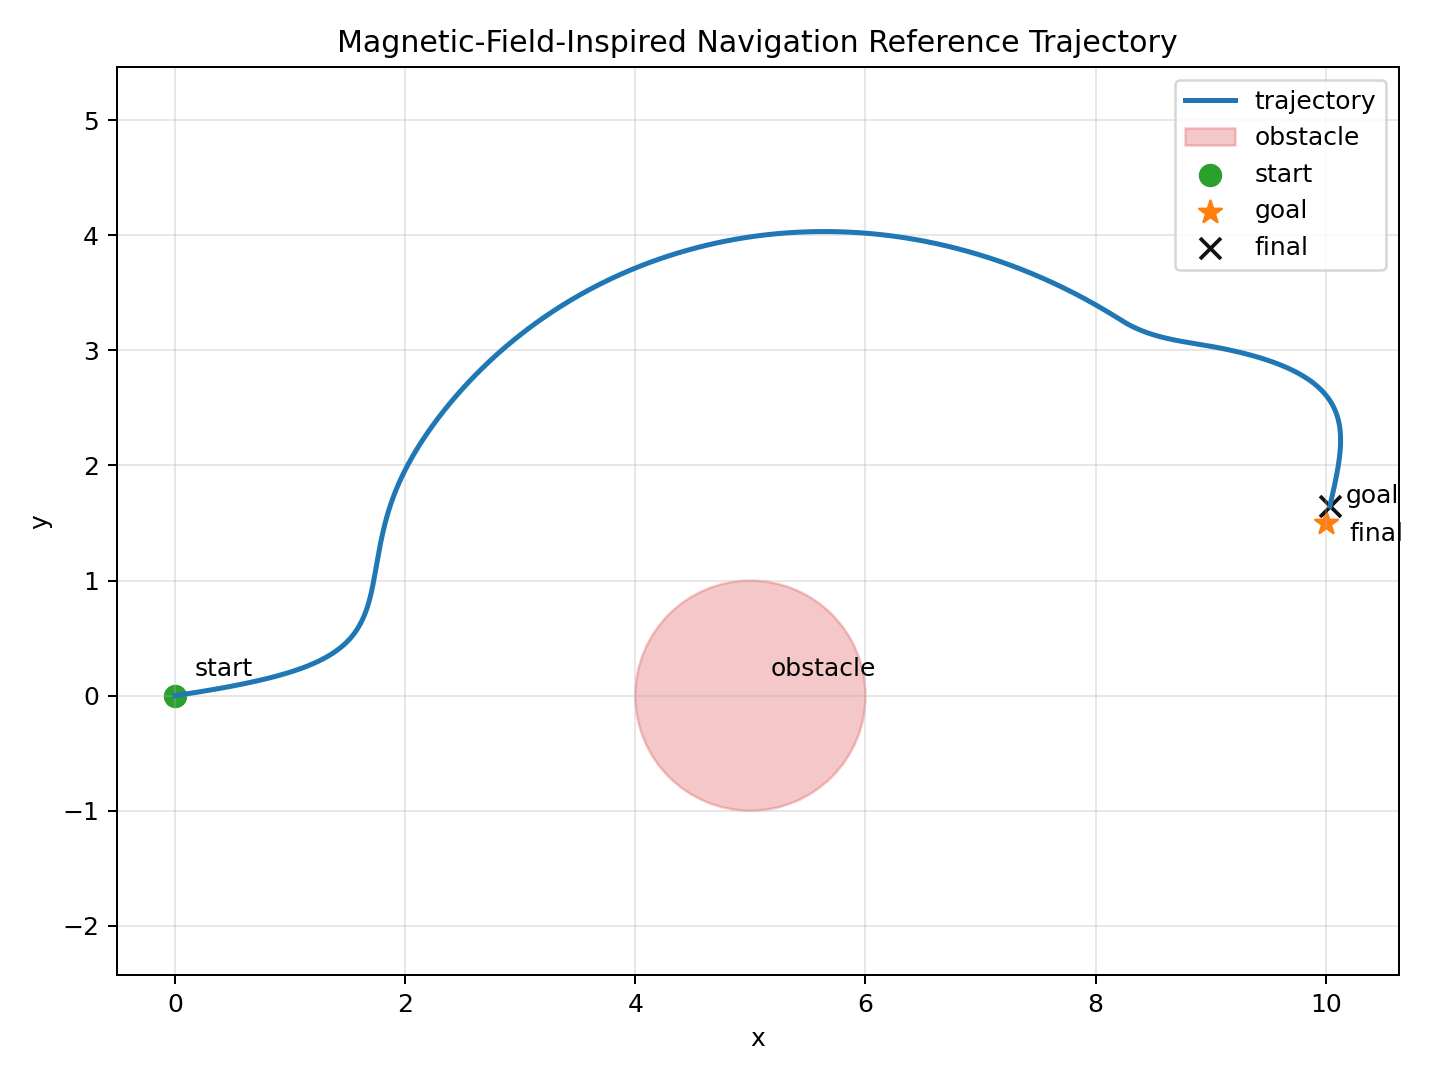

Source data for this figure (header and first rows):
step, x, y, vx, vy, ax, ay, goal_distance, obstacle_distance
0.0, 0.0, 0.0, 0.0, 0.0, 0.05934, 0.0089, 10.11, 4.0
1.0, 2.3734472468839145e-05, 3.5601708703258707e-06, 0.001187, 0.000178, 0.05929, 0.008893, 10.11, 4
2.0, 7.118442932715354e-05, 1.0677667816873386e-05, 0.002372, 0.0003559, 0.05924, 0.008886, 10.11, 4
3.0, 0.0001423, 2.1349663016512408e-05, 0.003557, 0.0005336, 0.05919, 0.008879, 10.11, 4
4.0, 0.0002372, 3.557335735475383e-05, 0.004741, 0.0007112, 0.05915, 0.008872, 10.11, 4
5.0, 0.0003556, 5.334599066976418e-05, 0.005924, 0.0008886, 0.0591, 0.008866, 10.11, 4
6.0, 0.0004978, 7.466485064672612e-05, 0.007106, 0.001066, 0.05905, 0.008859, 10.11, 4
7.0, 0.0006635, 9.952728052357938e-05, 0.008287, 0.001243, 0.059, 0.008852, 10.11, 3.999
8.0, 0.0008528, 0.0001279, 0.009467, 0.00142, 0.05896, 0.008846, 10.11, 3.999
9.0, 0.001066, 0.0001599, 0.01065, 0.001597, 0.05891, 0.00884, 10.11, 3.999
10.0, 0.001302, 0.0001954, 0.01182, 0.001774, 0.05886, 0.008834, 10.11, 3.999
11.0, 0.001562, 0.0002344, 0.013, 0.001951, 0.05882, 0.008828, 10.11, 3.998
12.0, 0.001846, 0.0002769, 0.01418, 0.002127, 0.05877, 0.008823, 10.11, 3.998
13.0, 0.002153, 0.000323, 0.01535, 0.002304, 0.05872, 0.008817, 10.11, 3.998
14.0, 0.002483, 0.0003726, 0.01653, 0.00248, 0.05867, 0.008812, 10.11, 3.998
15.0, 0.002838, 0.0004257, 0.0177, 0.002656, 0.05863, 0.008808, 10.11, 3.997
16.0, 0.003215, 0.0004823, 0.01887, 0.002832, 0.05858, 0.008803, 10.11, 3.997
17.0, 0.003616, 0.0005425, 0.02005, 0.003008, 0.05853, 0.008798, 10.11, 3.996
18.0, 0.00404, 0.0006062, 0.02122, 0.003184, 0.05848, 0.008794, 10.11, 3.996
19.0, 0.004488, 0.0006734, 0.02239, 0.00336, 0.05844, 0.00879, 10.11, 3.996
20.0, 0.004959, 0.0007441, 0.02355, 0.003536, 0.05839, 0.008787, 10.11, 3.995
21.0, 0.005453, 0.0008184, 0.02472, 0.003712, 0.05834, 0.008783, 10.11, 3.995
22.0, 0.005971, 0.0008961, 0.02589, 0.003887, 0.0583, 0.00878, 10.11, 3.994
23.0, 0.006512, 0.0009774, 0.02706, 0.004063, 0.05825, 0.008777, 10.11, 3.993
24.0, 0.007077, 0.001062, 0.02822, 0.004239, 0.0582, 0.008775, 10.1, 3.993
25.0, 0.007664, 0.00115, 0.02938, 0.004414, 0.05815, 0.008772, 10.1, 3.992
26.0, 0.008275, 0.001242, 0.03055, 0.00459, 0.05811, 0.00877, 10.1, 3.992
27.0, 0.00891, 0.001338, 0.03171, 0.004765, 0.05806, 0.008768, 10.1, 3.991
28.0, 0.009567, 0.001436, 0.03287, 0.00494, 0.05801, 0.008766, 10.1, 3.99
29.0, 0.01025, 0.001539, 0.03403, 0.005116, 0.05796, 0.008765, 10.1, 3.99
30.0, 0.01095, 0.001644, 0.03519, 0.005291, 0.05792, 0.008764, 10.1, 3.989
31.0, 0.01168, 0.001754, 0.03635, 0.005466, 0.05787, 0.008763, 10.1, 3.988
32.0, 0.01243, 0.001867, 0.03751, 0.005641, 0.05782, 0.008762, 10.1, 3.988
33.0, 0.0132, 0.001983, 0.03866, 0.005817, 0.05778, 0.008762, 10.1, 3.987
34.0, 0.014, 0.002103, 0.03982, 0.005992, 0.05773, 0.008761, 10.1, 3.986
35.0, 0.01482, 0.002226, 0.04097, 0.006167, 0.05768, 0.008762, 10.1, 3.985
36.0, 0.01566, 0.002353, 0.04213, 0.006342, 0.05763, 0.008762, 10.1, 3.984
37.0, 0.01653, 0.002483, 0.04328, 0.006518, 0.05759, 0.008763, 10.1, 3.983
38.0, 0.01741, 0.002617, 0.04443, 0.006693, 0.05754, 0.008763, 10.09, 3.983
39.0, 0.01833, 0.002755, 0.04558, 0.006868, 0.05749, 0.008765, 10.09, 3.982
40.0, 0.01926, 0.002895, 0.04673, 0.007043, 0.05744, 0.008766, 10.09, 3.981
41.0, 0.02022, 0.00304, 0.04788, 0.007219, 0.0574, 0.008768, 10.09, 3.98
42.0, 0.0212, 0.003188, 0.04903, 0.007394, 0.05735, 0.008769, 10.09, 3.979
43.0, 0.0222, 0.003339, 0.05017, 0.007569, 0.0573, 0.008772, 10.09, 3.978
44.0, 0.02323, 0.003494, 0.05132, 0.007745, 0.05726, 0.008774, 10.09, 3.977
45.0, 0.02428, 0.003652, 0.05247, 0.00792, 0.05721, 0.008777, 10.09, 3.976
46.0, 0.02535, 0.003814, 0.05361, 0.008096, 0.05716, 0.00878, 10.09, 3.975
47.0, 0.02645, 0.00398, 0.05475, 0.008272, 0.05711, 0.008783, 10.09, 3.974
48.0, 0.02756, 0.004149, 0.0559, 0.008447, 0.05707, 0.008786, 10.08, 3.972
49.0, 0.0287, 0.004321, 0.05704, 0.008623, 0.05702, 0.00879, 10.08, 3.971
50.0, 0.02987, 0.004497, 0.05818, 0.008799, 0.05697, 0.008794, 10.08, 3.97
51.0, 0.03105, 0.004677, 0.05932, 0.008975, 0.05692, 0.008798, 10.08, 3.969
52.0, 0.03226, 0.00486, 0.06046, 0.009151, 0.05688, 0.008803, 10.08, 3.968
53.0, 0.03349, 0.005046, 0.06159, 0.009327, 0.05683, 0.008808, 10.08, 3.967
54.0, 0.03475, 0.005236, 0.06273, 0.009503, 0.05678, 0.008813, 10.08, 3.965
55.0, 0.03603, 0.00543, 0.06387, 0.009679, 0.05674, 0.008818, 10.08, 3.964
56.0, 0.03733, 0.005627, 0.065, 0.009855, 0.05669, 0.008824, 10.07, 3.963
57.0, 0.03865, 0.005828, 0.06613, 0.01003, 0.05664, 0.00883, 10.07, 3.961
58.0, 0.03999, 0.006032, 0.06727, 0.01021, 0.05659, 0.008836, 10.07, 3.96
59.0, 0.04136, 0.006239, 0.0684, 0.01039, 0.05655, 0.008842, 10.07, 3.959
... 2,293 more rows
